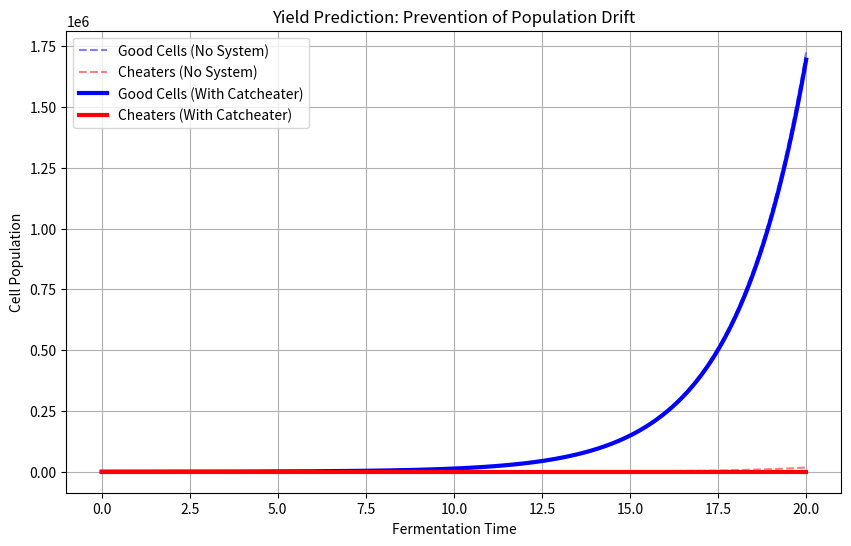

Write Python code to recreate this figure.
import numpy as np
import matplotlib.pyplot as plt

# --- 1. Parameters ---
# Growth Rates (Cheaters grow faster)
mu_good = 0.5  
mu_cheat = 0.5

# Logic Parameters
kill_efficiency = 2.0  # How fast the latch kills (Vmax)
antidote_strength = 100.0 # How well the antidote protects
false_positive_rate = 0.001 # Risk 

# Time
T = np.linspace(0, 20, 200)

def simulate_bioreactor(system_active=False):
    N_good = [100] # Start with mostly good cells
    N_cheat = [1]  # Start with 1 mutant
    
    dt = T[1] - T[0]
    
    for i in range(1, len(T)):
        # Determine Kill Rates
        if system_active:
            # Cheaters: High Stress, No Antidote -> HIGH KILL
            k_c = kill_efficiency 
            # Good: Low Stress, High Antidote -> LOW KILL
            k_g = false_positive_rate 
        else:
            k_c = 0
            k_g = 0
            
        # Update Populations (Euler method)
        # Good cells grow, minus accidents
        change_good = (mu_good * N_good[-1] - k_g * N_good[-1]) * dt
        
        # Cheaters grow fast, minus SYSTEM KILL
        change_cheat = (mu_cheat * N_cheat[-1] - k_c * N_cheat[-1]) * dt
        
        N_good.append(N_good[-1] + change_good)
        N_cheat.append(N_cheat[-1] + change_cheat)
        
    return N_good, N_cheat

# --- 2. Run Simulation ---
g_no_sys, c_no_sys = simulate_bioreactor(system_active=False)
g_sys, c_sys = simulate_bioreactor(system_active=True)

# --- 3. Plotting ---
plt.figure(figsize=(10, 6))

# Without System
plt.plot(T, g_no_sys, 'b--', alpha=0.5, label='Good Cells (No System)')
plt.plot(T, c_no_sys, 'r--', alpha=0.5, label='Cheaters (No System)')

# With Catcheater
plt.plot(T, g_sys, 'b-', linewidth=3, label='Good Cells (With Catcheater)')
plt.plot(T, c_sys, 'r-', linewidth=3, label='Cheaters (With Catcheater)')

plt.title("Yield Prediction: Prevention of Population Drift")
plt.xlabel("Fermentation Time")
plt.ylabel("Cell Population")
plt.legend()
plt.grid(True)
plt.show()